The GitHub repository billjcapps/VRScavengerHunt contains a labelled image folder "dataset1" with 9 categories: DC Comics, Doctor Who, Firefly, lotr, shelf, Spider-Man, Star Wars, table, weapon. Examples follow, each with its label.

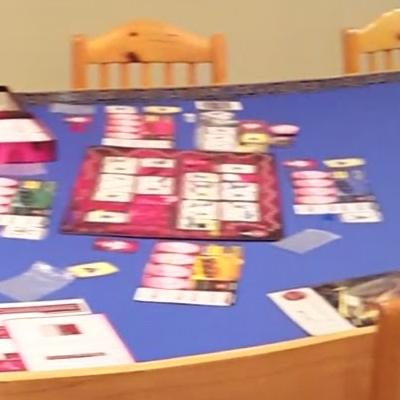
Label: table

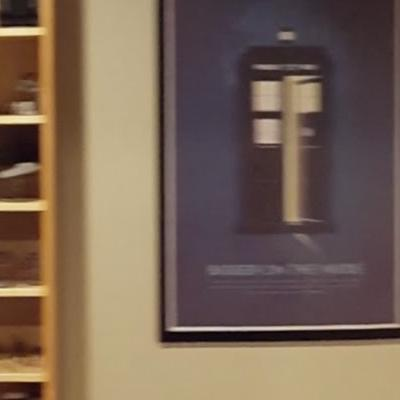
Label: Doctor Who

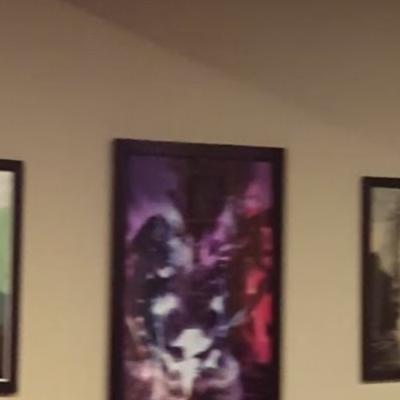
Label: DC Comics

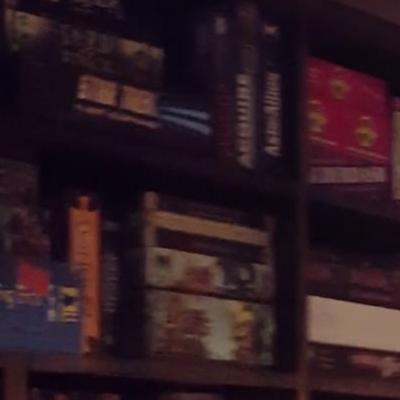
Label: shelf

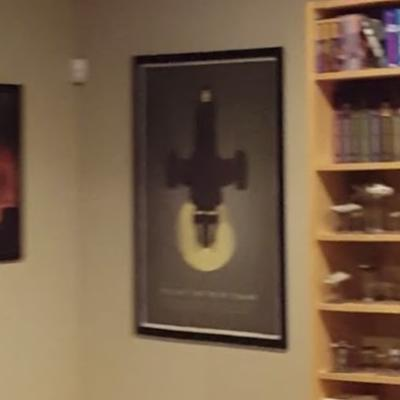
Label: Firefly

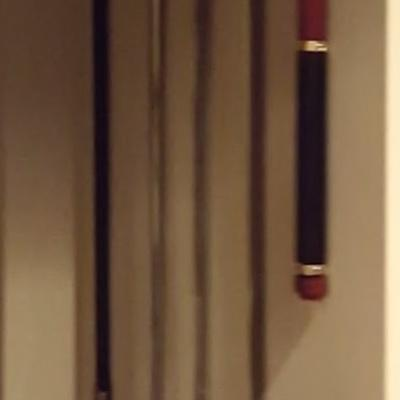
Label: weapon
